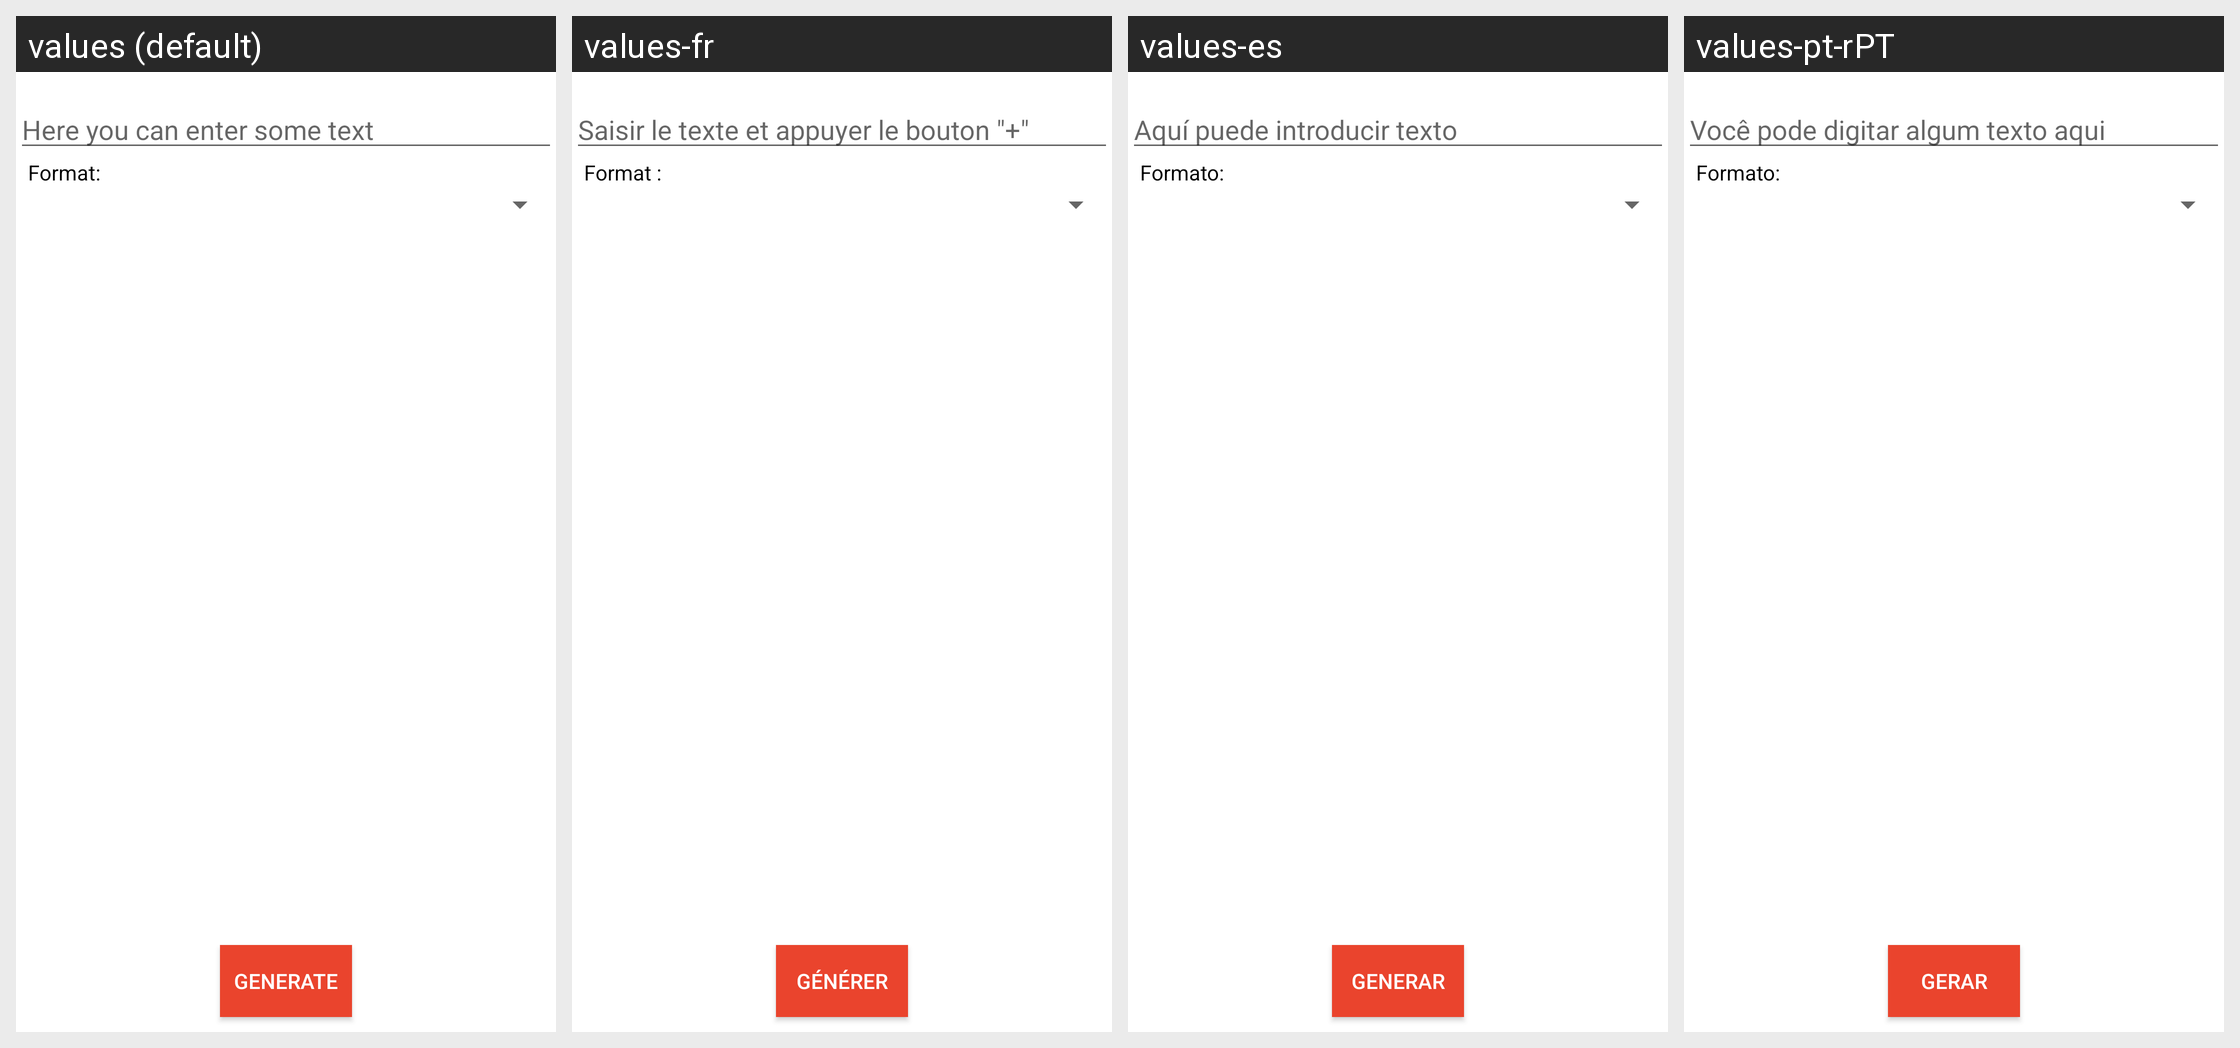

Translations of the strings shown on this Android screen, per locale in the grid:
Android screen res/layout/activity_text_generator.xml rendered under 4 locales, left to right: values (default), values-fr, values-es, values-pt-rPT. Device: Nexus 5 (rendered at 1080×1920; each locale shown at half size, 540×960, under a caption strip naming it); theme AppTheme.
Other locales in the repository, not shown: values-de, values-eu, values-hi, values-id, values-it, values-iw, values-pl, values-pt-rBR, values-ru, values-sk, values-th, values-tr-rTR, values-zh-rCN, values-zh-rTW.
Strings drawn on this screen, with the default value and each locale's value (text and hints the layout hard-codes, and strings that could not be matched under every locale, appear in the picture but are not listed):

hint_text2qr
  values: Here you can enter some text
  values-fr: Saisir le texte et appuyer le bouton "+"
  values-es: Aquí puede introducir texto
  values-pt-rPT: Você pode digitar algum texto aqui

tv_format
  values: Format:
  values-fr: Format :
  values-es: Formato:
  values-pt-rPT: Formato:

title_generate
  values: Generate
  values-fr: Générer
  values-es: Generar
  values-pt-rPT: Gerar
